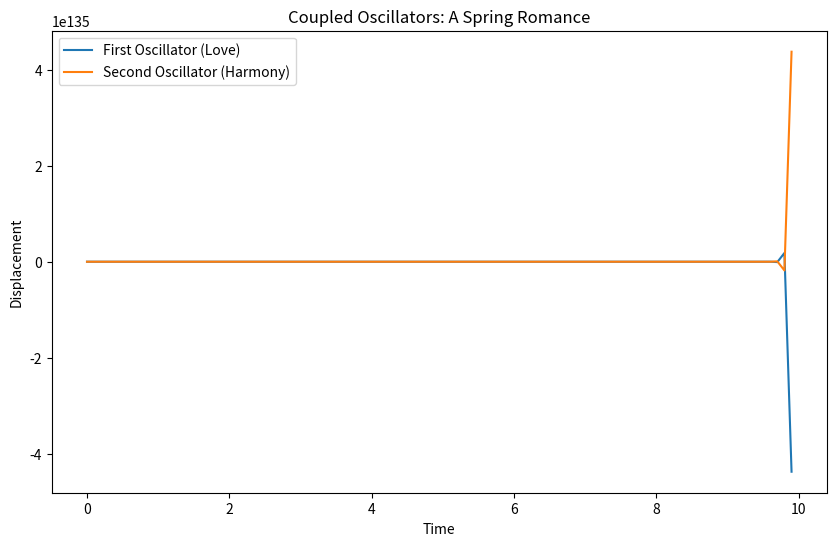

Write Python code to recreate this figure.
import numpy as np
import matplotlib.pyplot as plt

class SpringCouple:
    """
    A metaphorical and mathematical model of coupled oscillators
    representing two intertwined lives during springtime
    """
    
    def __init__(self, 
                 spring_constant_1=100,  # N/m
                 spring_constant_2=100,  # N/m
                 coupling_strength=50,   # Emotional resonance
                 initial_displacement_1=0.1,  # Initial separation
                 initial_displacement_2=0.0):
        """
        Initialize the coupled spring system of love
        """
        self.k1 = spring_constant_1
        self.k2 = spring_constant_2
        self.coupling = coupling_strength
        self.x1 = initial_displacement_1
        self.x2 = initial_displacement_2
    
    def harmonic_motion(self, time_span=10, dt=0.1):
        """
        Simulate the synchronized dance of coupled oscillators
        
        Represents the intertwined lives of two beings
        """
        # Time array
        t = np.arange(0, time_span, dt)
        
        # Initialize displacement arrays
        x1 = np.zeros_like(t)
        x2 = np.zeros_like(t)
        
        # Initial conditions
        x1[0] = self.x1
        x2[0] = self.x2
        
        # Coupled oscillator equations
        for i in range(1, len(t)):
            # Acceleration of first oscillator
            a1 = -(self.k1 * x1[i-1] + 
                   self.coupling * (x1[i-1] - x2[i-1]))
            
            # Acceleration of second oscillator
            a2 = -(self.k2 * x2[i-1] + 
                   self.coupling * (x2[i-1] - x1[i-1]))
            
            # Update velocities and positions
            x1[i] = x1[i-1] + a1 * dt
            x2[i] = x2[i-1] + a2 * dt
        
        return t, x1, x2
    
    def visualize_coupling(self):
        """
        Visualize the synchronized motion
        Like two hearts beating in resonance
        """
        t, x1, x2 = self.harmonic_motion()
        
        plt.figure(figsize=(10, 6))
        plt.plot(t, x1, label='First Oscillator (Love)')
        plt.plot(t, x2, label='Second Oscillator (Harmony)')
        plt.title('Coupled Oscillators: A Spring Romance')
        plt.xlabel('Time')
        plt.ylabel('Displacement')
        plt.legend()
        plt.show()

# Poetic Interpretation
def spring_love_poem():
    """
    A poem capturing the physics of love
    """
    return """
    Coupled Springs of Springtime

    Like two oscillators in perfect phase,
    Our hearts resonate through gentle sways,
    A coupling strength beyond mere physics' might,
    Two souls entwined in harmonic delight.

    The spring constant of our love runs deep,
    Where mathematical precision and emotion meet,
    Displaced by feelings, yet perfectly aligned,
    A differential equation of hearts intertwined.

    In springtime's embrace, we synchronize,
    Our motions coupled beneath blossoming skies,
    Each movement echoes, each vibration shared,
    A quantum entanglement of souls declared.
    """

def main():
    # Create our coupled spring system
    love_oscillators = SpringCouple(
        coupling_strength=75,  # Strong emotional connection
        initial_displacement_1=0.2,  # Initial spark
        initial_displacement_2=0.0   # Responding harmony
    )
    
    # Visualize the coupling
    love_oscillators.visualize_coupling()
    
    # Share the poetic interpretation
    print(spring_love_poem())

if __name__ == "__main__":
    main()
